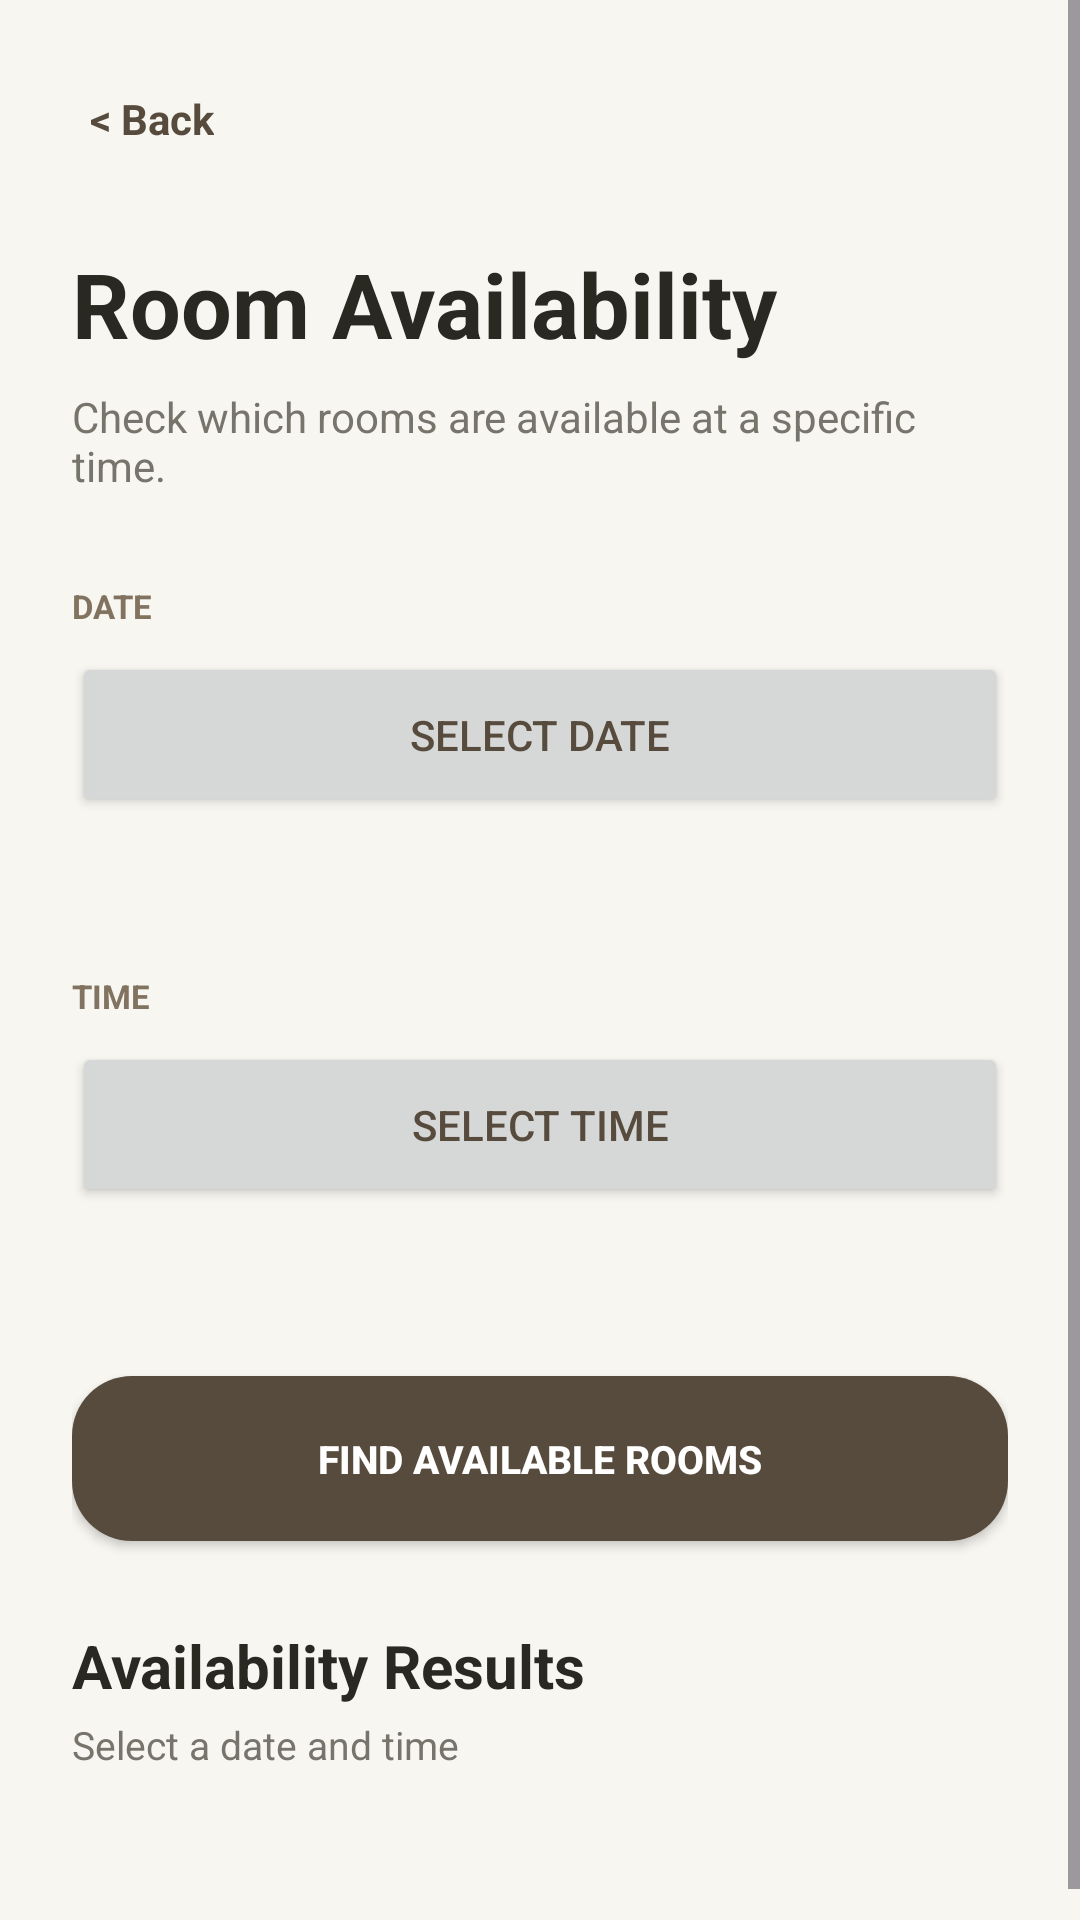

Here is an Android app screen rendered from its layout file. Give the layout XML and the strings, colors and styles it references.
<!-- AndroidManifest.xml: application theme Theme.NMIMSSpaceFinder -->
<!-- res/layout/activity_availability.xml -->
<?xml version="1.0" encoding="utf-8"?>
<ScrollView
    xmlns:android="http://schemas.android.com/apk/res/android"
    android:layout_width="match_parent"
    android:layout_height="match_parent"
    android:fillViewport="true"
    android:background="#F8F6F1"
    android:clipToPadding="false"
    android:overScrollMode="always"
    android:scrollbars="vertical"
    android:focusable="true"
    android:focusableInTouchMode="true">

    <LinearLayout
        android:layout_width="match_parent"
        android:layout_height="wrap_content"
        android:orientation="vertical"
        android:paddingStart="24dp"
        android:paddingTop="24dp"
        android:paddingEnd="24dp"
        android:paddingBottom="60dp">

        <TextView
            android:id="@+id/backButton"
            android:layout_width="wrap_content"
            android:layout_height="wrap_content"
            android:text="&lt; Back"
            android:textColor="#574B3D"
            android:textSize="14sp"
            android:textStyle="bold"
            android:padding="6dp" />

        <TextView
            android:layout_width="wrap_content"
            android:layout_height="wrap_content"
            android:layout_marginTop="26dp"
            android:text="Room Availability"
            android:textColor="#292821"
            android:textSize="30sp"
            android:textStyle="bold" />

        <TextView
            android:layout_width="match_parent"
            android:layout_height="wrap_content"
            android:layout_marginTop="8dp"
            android:text="Check which rooms are available at a specific time."
            android:textColor="#77746C"
            android:textSize="14sp" />

        <TextView
            android:layout_width="wrap_content"
            android:layout_height="wrap_content"
            android:layout_marginTop="30dp"
            android:text="DATE"
            android:textColor="#81735F"
            android:textSize="11sp"
            android:textStyle="bold" />

        <Button
            android:id="@+id/dateButton"
            android:layout_width="match_parent"
            android:layout_height="55dp"
            android:layout_marginTop="8dp"
            android:text="Select date"
            android:textColor="#574B3D"
            android:textSize="14sp" />

        <TextView
            android:id="@+id/selectedDate"
            android:layout_width="match_parent"
            android:layout_height="wrap_content"
            android:layout_marginTop="8dp"
            android:gravity="center"
            android:textColor="#292821"
            android:textSize="15sp"
            android:textStyle="bold" />

        <TextView
            android:layout_width="wrap_content"
            android:layout_height="wrap_content"
            android:layout_marginTop="24dp"
            android:text="TIME"
            android:textColor="#81735F"
            android:textSize="11sp"
            android:textStyle="bold" />

        <Button
            android:id="@+id/timeButton"
            android:layout_width="match_parent"
            android:layout_height="55dp"
            android:layout_marginTop="8dp"
            android:text="Select time"
            android:textColor="#574B3D"
            android:textSize="14sp" />

        <TextView
            android:id="@+id/selectedTime"
            android:layout_width="match_parent"
            android:layout_height="wrap_content"
            android:layout_marginTop="8dp"
            android:gravity="center"
            android:textColor="#292821"
            android:textSize="15sp"
            android:textStyle="bold" />

        <Button
            android:id="@+id/findButton"
            android:layout_width="match_parent"
            android:layout_height="55dp"
            android:layout_marginTop="28dp"
            android:text="FIND AVAILABLE ROOMS"
            android:textColor="#FFFFFF"
            android:textSize="13sp"
            android:textStyle="bold"
            android:background="@drawable/bg_availability" />

        <LinearLayout
            android:id="@+id/resultsContainer"
            android:layout_width="match_parent"
            android:layout_height="wrap_content"
            android:layout_marginTop="28dp"
            android:orientation="vertical">

            <TextView
                android:id="@+id/resultTitle"
                android:layout_width="wrap_content"
                android:layout_height="wrap_content"
                android:text="Availability Results"
                android:textColor="#292821"
                android:textSize="20sp"
                android:textStyle="bold" />

            <TextView
                android:id="@+id/resultCount"
                android:layout_width="wrap_content"
                android:layout_height="wrap_content"
                android:layout_marginTop="4dp"
                android:text="Select a date and time"
                android:textColor="#77746C"
                android:textSize="13sp" />

        </LinearLayout>

    </LinearLayout>

</ScrollView>
<!-- resources referenced by this layout -->
<resources>
  <!-- drawable bg_availability (drawable) -->
  <?xml version="1.0" encoding="utf-8"?>
  <shape xmlns:android="http://schemas.android.com/apk/res/android">
      <solid android:color="#574B3D" />
      <corners android:radius="20dp" />
  </shape>
  <style name="Theme.NMIMSSpaceFinder" parent="Base.Theme.NMIMSSpaceFinder" />
  <style name="Base.Theme.NMIMSSpaceFinder" parent="Theme.Material3.DayNight.NoActionBar">
          
          
      </style>
</resources>
